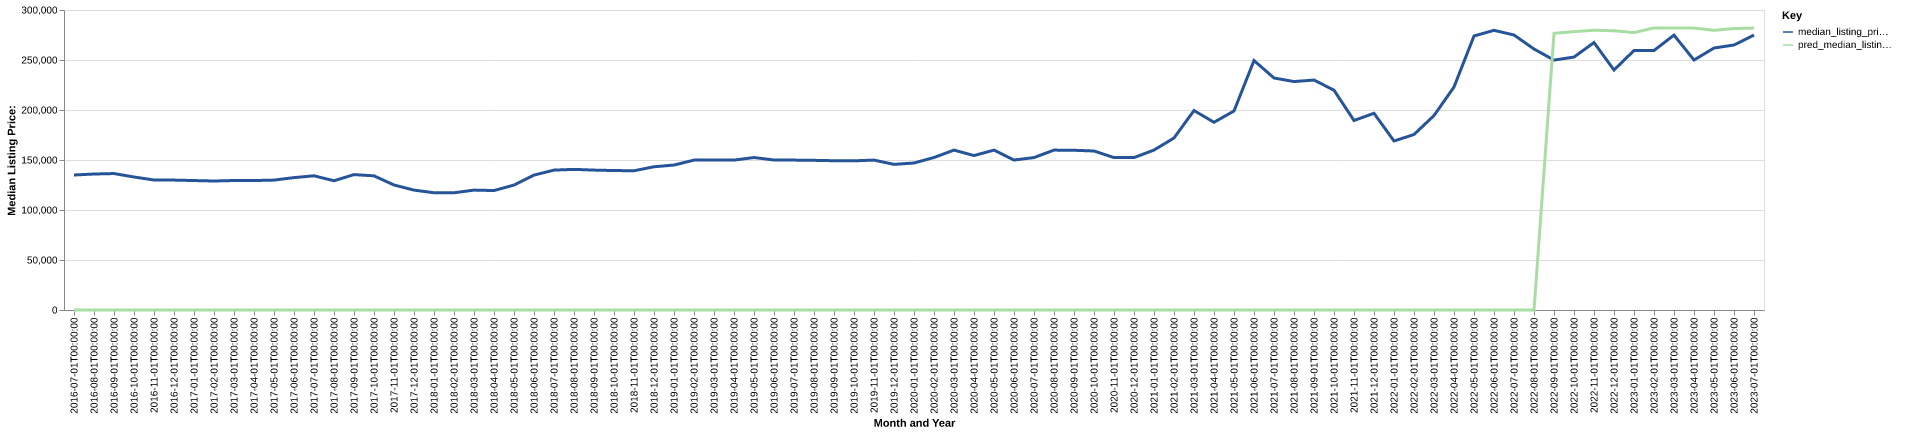

The file beside this chart, header and first rows:
date, time_idx, median_listing_price, thirty_year_interest_rate_five, month, county_name, active_listing_count, median_days_on_market, pred_median_listing_price, month_year
2016-07-01, 0, 135000, 3.72, 7, Berlin, NH, 590.0, 93.0, 0, Jul-2016
2016-08-01, 1, 135975, 3.73, 8, Berlin, NH, 575.0, 97.0, 0, Aug-2016
2016-09-01, 2, 136450, 3.66, 9, Berlin, NH, 566.0, 107.0, 0, Sep-2016
2016-10-01, 3, 133000, 3.64, 10, Berlin, NH, 523.0, 125.0, 0, Oct-2016
2016-11-01, 4, 130000, 3.66, 11, Berlin, NH, 500.0, 140.0, 0, Nov-2016
2016-12-01, 5, 129900, 3.48, 12, Berlin, NH, 453.0, 148.0, 0, Dec-2016
2017-01-01, 6, 129450, 3.45, 1, Berlin, NH, 412.0, 154.0, 0, Jan-2017
2017-02-01, 7, 129000, 3.5, 2, Berlin, NH, 405.0, 166.0, 0, Feb-2017
2017-03-01, 8, 129475, 3.52, 3, Berlin, NH, 390.0, 177.0, 0, Mar-2017
2017-04-01, 9, 129450, 4.03, 4, Berlin, NH, 395.0, 166.0, 0, Apr-2017
2017-05-01, 10, 129900, 4.32, 5, Berlin, NH, 428.0, 89.0, 0, May-2017
2017-06-01, 11, 132375, 4.2, 6, Berlin, NH, 451.0, 78.0, 0, Jun-2017
2017-07-01, 12, 134200, 4.19, 7, Berlin, NH, 475.0, 71.0, 0, Jul-2017
2017-08-01, 13, 129250, 4.3, 8, Berlin, NH, 467.0, 86.0, 0, Aug-2017
2017-09-01, 14, 135400, 4.1, 9, Berlin, NH, 503.0, 97.0, 0, Sep-2017
2017-10-01, 15, 134150, 4.05, 10, Berlin, NH, 453.0, 107.0, 0, Oct-2017
2017-11-01, 16, 125000, 3.94, 11, Berlin, NH, 406.0, 127.0, 0, Nov-2017
2017-12-01, 17, 119900, 4.03, 12, Berlin, NH, 372.0, 141.0, 0, Dec-2017
2018-01-01, 18, 117225, 3.93, 1, Berlin, NH, 347.0, 153.0, 0, Jan-2018
2018-02-01, 19, 117225, 3.83, 2, Berlin, NH, 334.0, 165.0, 0, Feb-2018
2018-03-01, 20, 119900, 3.94, 3, Berlin, NH, 323.0, 170.0, 0, Mar-2018
2018-04-01, 21, 119450, 3.95, 4, Berlin, NH, 317.0, 151.0, 0, Apr-2018
2018-05-01, 22, 124950, 3.99, 5, Berlin, NH, 321.0, 97.0, 0, May-2018
2018-06-01, 23, 134900, 4.15, 6, Berlin, NH, 345.0, 65.0, 0, Jun-2018
2018-07-01, 24, 139900, 4.4, 7, Berlin, NH, 366.0, 65.0, 0, Jul-2018
2018-08-01, 25, 140625, 4.46, 8, Berlin, NH, 382.0, 74.0, 0, Aug-2018
2018-09-01, 26, 139900, 4.58, 9, Berlin, NH, 366.0, 88.0, 0, Sep-2018
2018-10-01, 27, 139450, 4.66, 10, Berlin, NH, 356.0, 100.0, 0, Oct-2018
2018-11-01, 28, 139250, 4.62, 11, Berlin, NH, 339.0, 111.0, 0, Nov-2018
2018-12-01, 29, 143250, 4.54, 12, Berlin, NH, 315.0, 128.0, 0, Dec-2018
2019-01-01, 30, 144950, 4.6, 1, Berlin, NH, 296.0, 143.0, 0, Jan-2019
2019-02-01, 31, 149900, 4.72, 2, Berlin, NH, 272.0, 155.0, 0, Feb-2019
2019-03-01, 32, 149900, 4.9, 3, Berlin, NH, 273.0, 158.0, 0, Mar-2019
2019-04-01, 33, 149900, 4.94, 4, Berlin, NH, 273.0, 154.0, 0, Apr-2019
2019-05-01, 34, 152450, 4.75, 5, Berlin, NH, 287.0, 93.0, 0, May-2019
2019-06-01, 35, 150000, 4.51, 6, Berlin, NH, 333.0, 57.0, 0, Jun-2019
2019-07-01, 36, 149900, 4.41, 7, Berlin, NH, 340.0, 65.0, 0, Jul-2019
2019-08-01, 37, 149655, 4.41, 8, Berlin, NH, 343.0, 77.0, 0, Aug-2019
2019-09-01, 38, 149286, 4.2, 9, Berlin, NH, 352.0, 91.0, 0, Sep-2019
2019-10-01, 39, 149178, 4.14, 10, Berlin, NH, 347.0, 103.0, 0, Oct-2019
2019-11-01, 40, 149900, 3.84, 11, Berlin, NH, 313.0, 117.0, 0, Nov-2019
2019-12-01, 41, 145625, 3.81, 12, Berlin, NH, 289.0, 135.0, 0, Dec-2019
2020-01-01, 42, 147000, 3.75, 1, Berlin, NH, 274.0, 145.0, 0, Jan-2020
2020-02-01, 43, 152500, 3.73, 2, Berlin, NH, 257.0, 159.0, 0, Feb-2020
2020-03-01, 44, 159900, 3.78, 3, Berlin, NH, 242.0, 156.0, 0, Mar-2020
2020-04-01, 45, 154425, 3.75, 4, Berlin, NH, 234.0, 155.0, 0, Apr-2020
2020-05-01, 46, 159900, 3.74, 5, Berlin, NH, 235.0, 114.0, 0, May-2020
2020-06-01, 47, 149950, 3.72, 6, Berlin, NH, 228.0, 82.0, 0, Jun-2020
2020-07-01, 48, 152425, 3.49, 7, Berlin, NH, 207.0, 76.0, 0, Jul-2020
2020-08-01, 49, 159900, 3.65, 8, Berlin, NH, 178.0, 71.0, 0, Aug-2020
2020-09-01, 50, 159723, 3.33, 9, Berlin, NH, 175.0, 58.0, 0, Sep-2020
2020-10-01, 51, 159000, 3.28, 10, Berlin, NH, 166.0, 55.0, 0, Oct-2020
2020-11-01, 52, 152424, 3.21, 11, Berlin, NH, 146.0, 79.0, 0, Nov-2020
2020-12-01, 53, 152400, 3.07, 12, Berlin, NH, 123.0, 93.0, 0, Dec-2020
2021-01-01, 54, 159950, 2.99, 1, Berlin, NH, 102.0, 116.0, 0, Jan-2021
2021-02-01, 55, 172000, 2.93, 2, Berlin, NH, 87.0, 133.0, 0, Feb-2021
2021-03-01, 56, 199450, 2.88, 3, Berlin, NH, 74.0, 101.0, 0, Mar-2021
2021-04-01, 57, 187725, 2.84, 4, Berlin, NH, 80.0, 43.0, 0, Apr-2021
2021-05-01, 58, 199000, 2.71, 5, Berlin, NH, 92.0, 38.0, 0, May-2021
2021-06-01, 59, 249450, 2.79, 6, Berlin, NH, 121.0, 31.0, 0, Jun-2021
... 25 more rows
